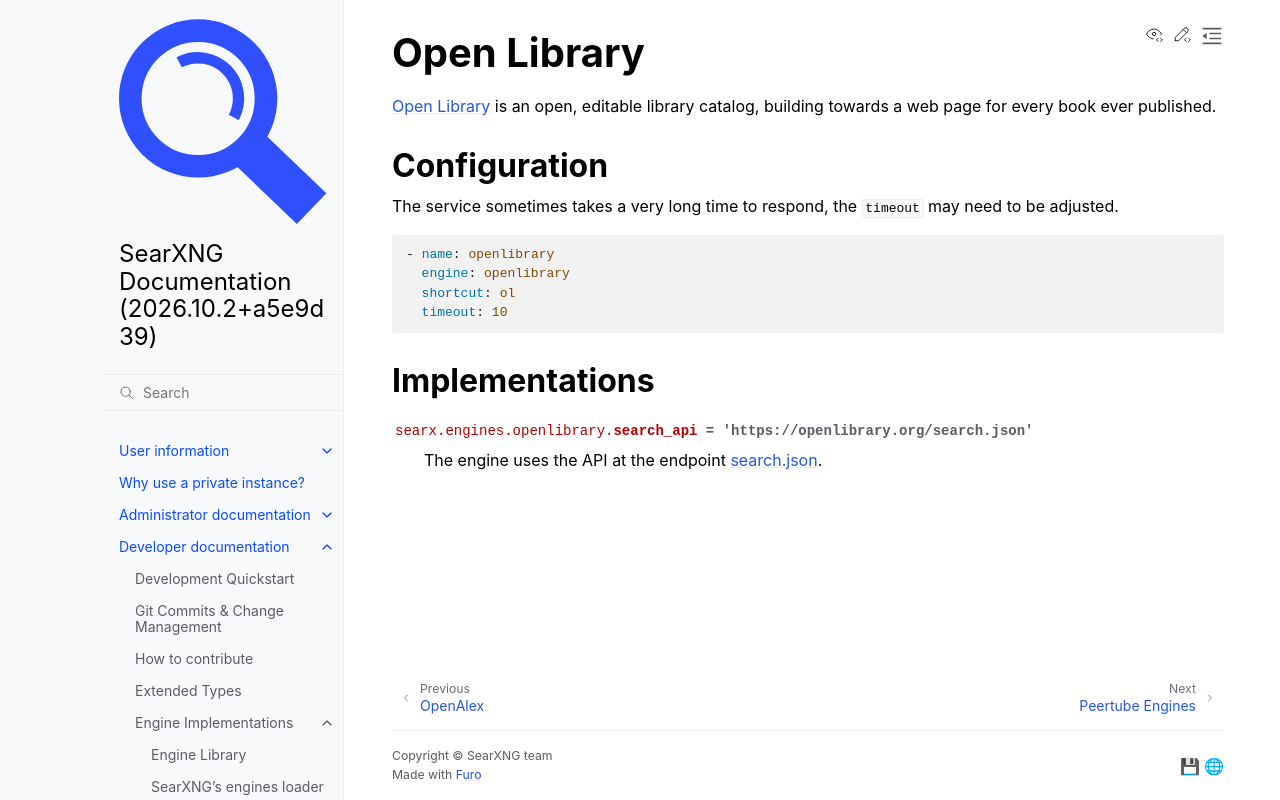

repository: Quad4-Software/void-search · page: dev/engines/online/openlibrary.html · generator: sphinx

.. _openlibrary engine:

============
Open Library
============

.. automodule:: searx.engines.openlibrary
   :members:
